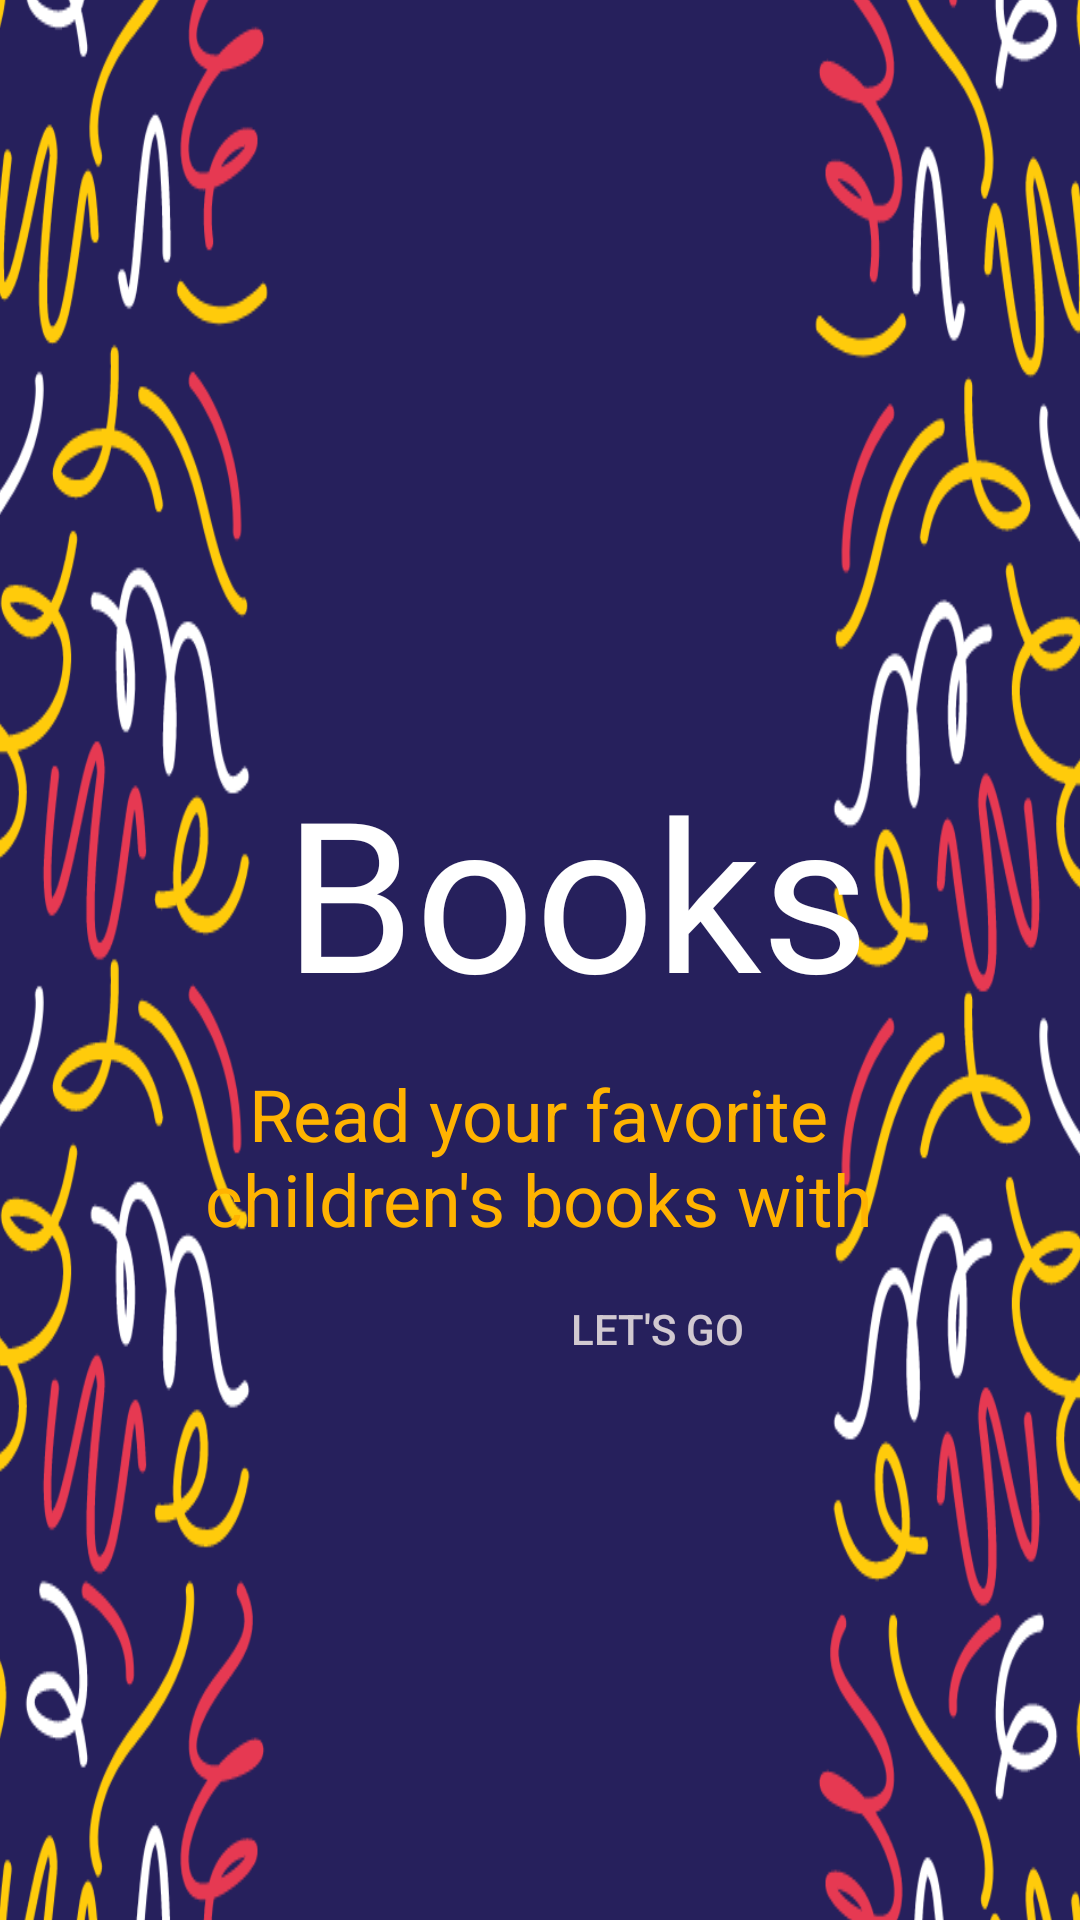

Here is an Android app screen rendered from its layout file. Give the layout XML and the strings, colors and styles it references.
<!-- AndroidManifest.xml: application theme Theme.PdfViewer -->
<!-- res/layout/activity_main.xml -->
<?xml version="1.0" encoding="utf-8"?>
<androidx.constraintlayout.widget.ConstraintLayout xmlns:android="http://schemas.android.com/apk/res/android"
    xmlns:app="http://schemas.android.com/apk/res-auto"
    xmlns:tools="http://schemas.android.com/tools"
    android:layout_width="match_parent"
    android:layout_height="match_parent"
    tools:context=".MainActivity">

    <ImageView
        android:layout_width="409dp"
        android:layout_height="881dp"
        android:contentDescription="@string/img10"
        android:scaleType="fitXY"
        app:layout_constraintBottom_toBottomOf="parent"
        app:layout_constraintEnd_toEndOf="parent"
        app:layout_constraintStart_toStartOf="parent"
        app:layout_constraintTop_toTopOf="parent"
        app:layout_constraintVertical_bias="0.503"
        app:srcCompat="@drawable/books_1" />

    <TextView
        android:id="@+id/textView"
        android:layout_width="279dp"
        android:layout_height="96dp"
        android:fontFamily="@font/stoke"
        android:text="@string/books"
        android:textAlignment="center"
        android:textColor="#FFFFFF"
        android:textSize="70sp"
        app:layout_constraintBottom_toTopOf="@+id/textView2"
        app:layout_constraintEnd_toEndOf="parent"
        app:layout_constraintHorizontal_bias="0.649"
        app:layout_constraintStart_toStartOf="parent"
        app:layout_constraintTop_toTopOf="parent"
        app:layout_constraintVertical_bias="0.966" />

    <TextView
        android:id="@+id/textView2"
        android:layout_width="228dp"
        android:layout_height="59dp"
        android:text="@string/read_your_favorite_children_s_books_with_your_classmates"
        android:textAlignment="center"
        android:textAllCaps="false"
        android:textColor="#FFB300"
        android:textSize="24sp"
        app:layout_constraintBottom_toBottomOf="parent"
        app:layout_constraintEnd_toEndOf="parent"
        app:layout_constraintHorizontal_bias="0.496"
        app:layout_constraintStart_toStartOf="parent"
        app:layout_constraintTop_toTopOf="parent"
        app:layout_constraintVertical_bias="0.611"
        tools:text="Read your favorite children's books with your classmates!" />

    <Button
        android:id="@+id/b"
        android:layout_width="137dp"
        android:layout_height="47dp"
        android:background="#00FBFAFD"
        android:backgroundTint="#2CC3BBBB"
        android:text="@string/let_s_go"
        android:textColor="#DFEAE1E1"
        app:layout_constraintBottom_toBottomOf="parent"
        app:layout_constraintHorizontal_bias="0.675"
        app:layout_constraintLeft_toLeftOf="parent"
        app:layout_constraintRight_toRightOf="parent"
        app:layout_constraintTop_toTopOf="parent"
        app:layout_constraintVertical_bias="0.707" />

</androidx.constraintlayout.widget.ConstraintLayout>
<!-- resources referenced by this layout -->
<resources>
  <!-- drawable books_1: png bitmap (drawable, 203132 bytes) -->
  <string name="books">Books</string>
  <string name="img10">TODO</string>
  <string name="let_s_go">Let\'s go</string>
  <string name="read_your_favorite_children_s_books_with_your_classmates">Read your favorite children\'s books with your classmates!</string>
  <style name="Theme.PdfViewer" parent="Theme.MaterialComponents.DayNight.DarkActionBar">
          
          <item name="colorPrimary">@color/purple_500</item>
          <item name="colorPrimaryVariant">@color/purple_700</item>
          <item name="colorOnPrimary">@color/white</item>
          
          <item name="colorSecondary">@color/teal_200</item>
          <item name="colorSecondaryVariant">@color/teal_700</item>
          <item name="colorOnSecondary">@color/black</item>
          
          <item name="android:statusBarColor" tools:targetApi="l">?attr/colorPrimaryVariant</item>
          
      </style>
  <!-- not gathered from this repository: default colours our renderer supplied (Android Studio template values) -->
  <color name="purple_500">#FF6200EE</color>
  <color name="purple_700">#FF3700B3</color>
  <color name="teal_200">#FF03DAC5</color>
  <color name="teal_700">#FF018786</color>
  <color name="black">#FF000000</color>
  <color name="white">#FFFFFFFF</color>
</resources>
